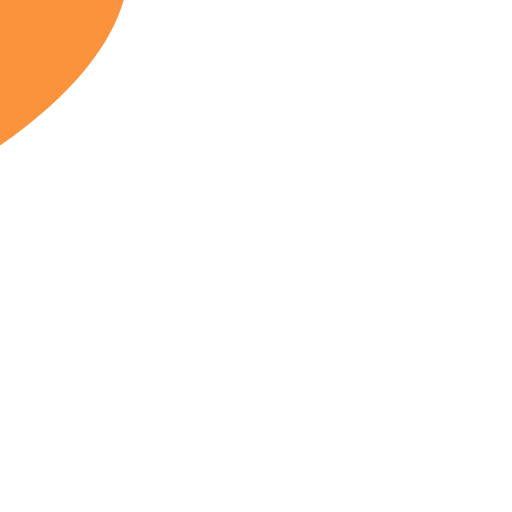
t = 0.00 s
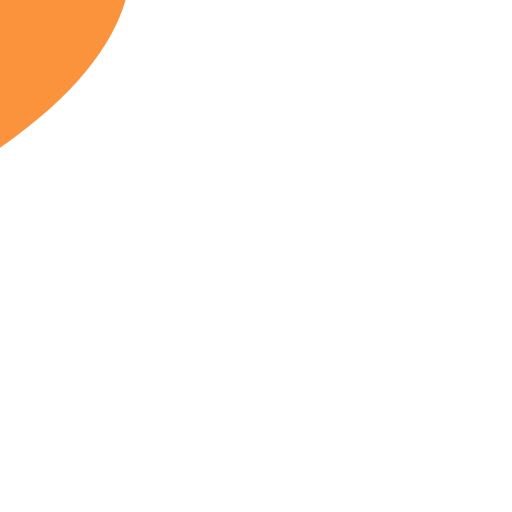
t = 0.20 s
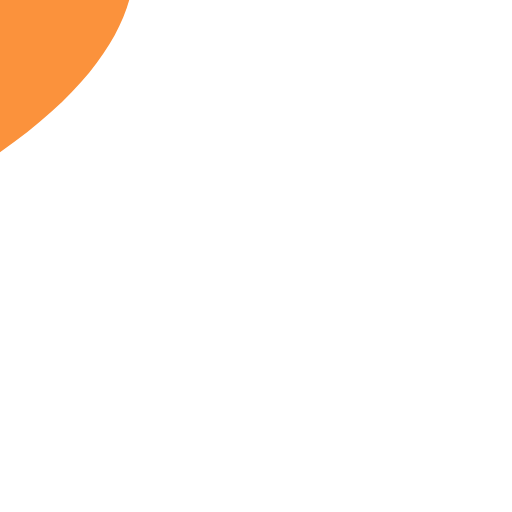
t = 0.60 s
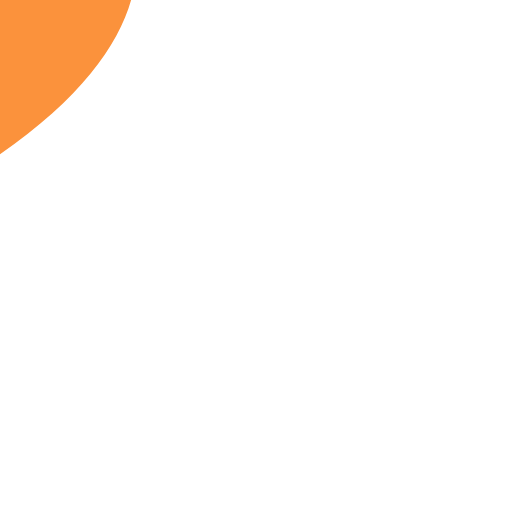
t = 0.80 s
t = 1.00 s: frame unchanged from t = 0.60 s, image omitted
t = 1.40 s: frame unchanged from t = 0.20 s, image omitted

The animated SVG that drew these frames (rendered in a browser with its animation timeline set to each time). Animation: 1 SMIL element (animateTransform=1); one cycle of 1.60 s, repeats indefinitely.

<svg xmlns="http://www.w3.org/2000/svg" viewBox="0 0 128 128"><defs>
<radialGradient id="face" cx="38%" cy="30%" r="85%">
  <stop offset="0%" stop-color="#ffec9e"/><stop offset="52%" stop-color="#ffc93c"/><stop offset="100%" stop-color="#f59e0b"/>
</radialGradient>
<radialGradient id="facred" cx="38%" cy="30%" r="85%">
  <stop offset="0%" stop-color="#ffb199"/><stop offset="52%" stop-color="#f9552e"/><stop offset="100%" stop-color="#d92d0f"/>
</radialGradient>
<linearGradient id="skin" x1="0" y1="0" x2="0" y2="1">
  <stop offset="0%" stop-color="#ffd94d"/><stop offset="100%" stop-color="#f5a50b"/>
</linearGradient>
<linearGradient id="ocean" x1="0" y1="0" x2="0" y2="1"><stop offset="0%" stop-color="#38bdf8"/><stop offset="100%" stop-color="#0369a1"/></linearGradient>
<linearGradient id="grape" x1="0" y1="0" x2="0" y2="1"><stop offset="0%" stop-color="#c4b5fd"/><stop offset="100%" stop-color="#7c3aed"/></linearGradient>
<linearGradient id="leaf" x1="0" y1="0" x2="0" y2="1"><stop offset="0%" stop-color="#86efac"/><stop offset="100%" stop-color="#16a34a"/></linearGradient>
<linearGradient id="rose" x1="0" y1="0" x2="0" y2="1"><stop offset="0%" stop-color="#fda4af"/><stop offset="100%" stop-color="#e11d48"/></linearGradient>
<linearGradient id="steel" x1="0" y1="0" x2="0" y2="1"><stop offset="0%" stop-color="#e2e8f0"/><stop offset="100%" stop-color="#94a3b8"/></linearGradient></defs><g transform="translate(64 64)"><animateTransform attributeName="transform" type="scale" values="1; 1.06; 1" dur="1.6s" repeatCount="indefinite"/><g transform="translate(-64 -64)"><path d="M64 100.4 C14.600000000000001 66.2 31.700000000000003 33.9 52.6 33.9 C60.2 33.9 64 41.5 64 47.2 C64 41.5 67.8 33.9 75.4 33.9 C96.3 33.9 113.4 66.2 64 100.4 Z" fill="#fb923c"/><ellipse cx="44" cy="42" rx="10" ry="6" fill="#fff" opacity=".4" transform="rotate(-20 44 42)"/></g></g></svg>
